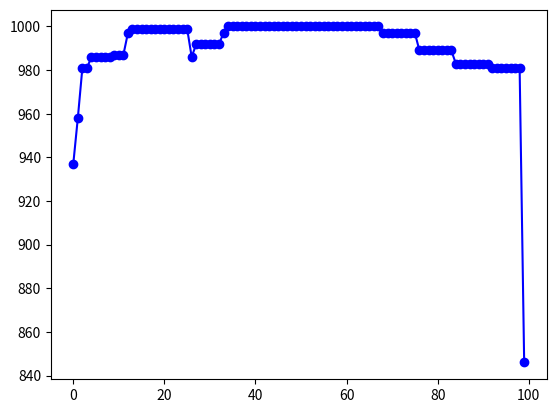

The script that saved this image:
"""
 Datatypes in python
"""


if __name__ == '__main__':
    # String
    welcome: str = 'Welcome to Japan'

    if isinstance(welcome, str):
        print(f"'{welcome}' is a string.")

    # Slicing a string
    five_first_characters = welcome[:5]
    print(f"five first characters of '{welcome}' => '{five_first_characters}'")

    # Numeric
    import time
    from random import randint
    import matplotlib.pyplot as plt
    seconds: int = 10
    while seconds > 0:
        print(f"Seconds left: {seconds}")
        time.sleep(1)
        seconds -= 1

    LIMIT: int = 1000
    random_numbers: list[int] = [randint(0, LIMIT) for number in range(LIMIT)]
    matrix = []
    initial_index, final_index = 0, 10

    for item in range(100):
        matrix.append(random_numbers[initial_index: final_index])
        initial_index += 10
        final_index += 20

    duplicate_max_values = [max(vector) for vector in matrix]
    distinct_max_values = list(set(duplicate_max_values))
    print("Distinct maximum values ==> ", distinct_max_values)

    x_axis = [x for x in range(len(duplicate_max_values))]

    # plt.plot(x_axis, distinct_max_values, marker='o', label='Distinct random max values', color='orange')
    plt.plot(x_axis, duplicate_max_values, marker='o', label='Duplicate random max values', color='blue')
    plt.xlabel='Valeur unitaire'
    plt.ylabel='Maximum de valeur aléatoire'
    plt.show()
